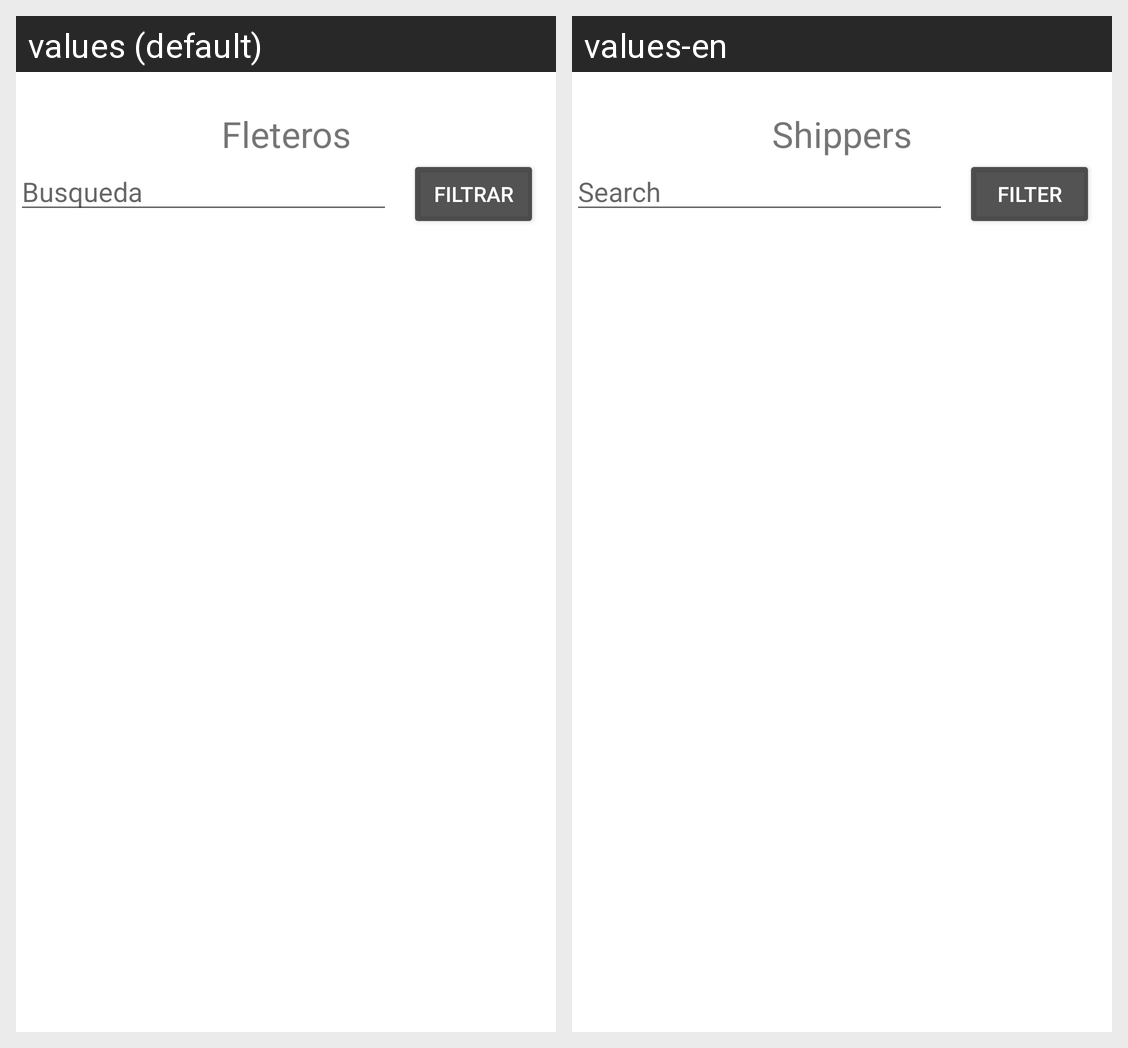

The same Android screen rendered under two of its app's locales, left to right. List the strings drawn on it with the default value and each locale's translation.
Android screen res/layout/fragment_busqueda_lista_fleteros_list.xml rendered under 2 locales, left to right: values (default), values-en. Device: Nexus 5 (rendered at 1080×1920; each locale shown at half size, 540×960, under a caption strip naming it); theme AppTheme.
Strings drawn on this screen, with the default value and each locale's value (text and hints the layout hard-codes, and strings that could not be matched under every locale, appear in the picture but are not listed):

lista_fleteros
  values: Fleteros
  values-en: Shippers

hint_searchbox
  values: Busqueda
  values-en: Search

filter_btn_title
  values: Filtrar
  values-en: Filter
